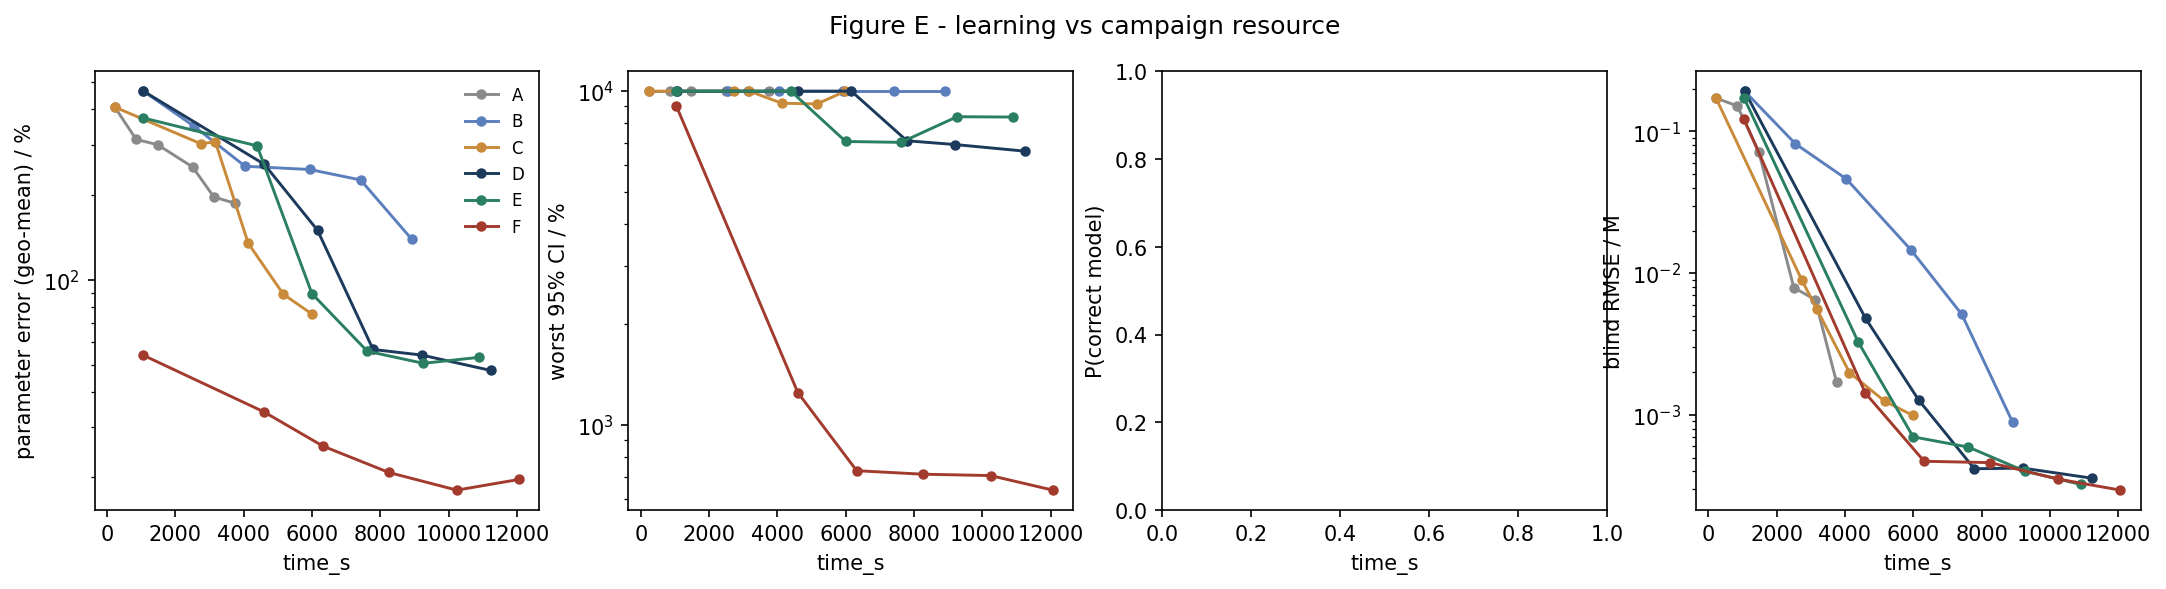

Values plotted in this chart, from the file beside it:
strategy, time_s, param_err_pct, max_rel_ci_pct, p_correct, blind_rmse_M
A, 225.7, 407.9, 10000, nan, 0.1718
A, 851.4, 313.5, 10000, nan, 0.1512
A, 1477, 300.3, 10000, nan, 0.07198
A, 2503, 250.5, 10000, nan, 0.007915
A, 3129, 196, 10000, nan, 0.006505
A, 3754, 186.2, 10000, nan, 0.001702
B, 1063, 464.6, 10000, nan, 0.1923
B, 2552, 348.6, 10000, nan, 0.08171
B, 4042, 251.9, 10000, nan, 0.04618
B, 5932, 245.3, 10000, nan, 0.01461
B, 7422, 225.3, 10000, nan, 0.005121
B, 8911, 139.3, 10000, nan, 0.0008865
C, 225.7, 407.9, 10000, nan, 0.1718
C, 2742, 302.7, 10000, nan, 0.008896
C, 3170, 307.2, 10000, nan, 0.005624
C, 4132, 134.5, 9197, nan, 0.001991
C, 5160, 88.79, 9155, nan, 0.001253
C, 5988, 75.7, 10000, nan, 0.0009923
D, 1063, 464.6, 10000, nan, 0.1923
D, 4603, 255.9, 10000, nan, 0.004804
D, 6162, 149.4, 10000, nan, 0.001271
D, 7788, 56.61, 7101, nan, 0.0004176
D, 9211, 54.1, 6916, nan, 0.0004219
D, 11236, 47.71, 6610, nan, 0.0003579
E, 1042, 373.8, 10000, nan, 0.173
E, 4392, 297.4, 10000, nan, 0.00326
E, 5997, 89.23, 7066, nan, 0.0007008
E, 7616, 55.82, 7023, nan, 0.0005933
E, 9258, 50.58, 8382, nan, 0.0004021
E, 10900, 53.12, 8363, nan, 0.0003238
F, 1042, 54.14, 9017, nan, 0.1224
F, 4597, 34.03, 1249, nan, 0.001427
F, 6319, 25.76, 729, nan, 0.0004715
F, 8250, 20.78, 711.6, nan, 0.0004613
F, 10238, 18, 704.9, nan, 0.0003532
F, 12062, 19.64, 637.5, nan, 0.000295
